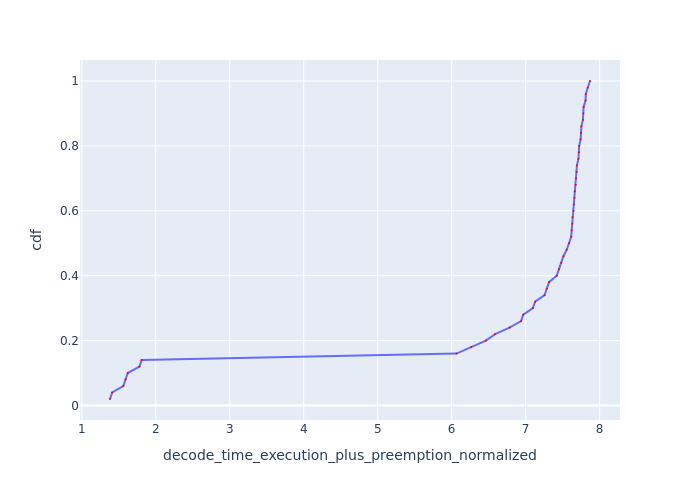

Values plotted in this chart, from the file beside it:
Request Id, decode_time_execution_plus_preemption_no…, cdf
0_49, 1.381, 0.02
0_48, 1.411, 0.04
0_47, 1.561, 0.06
0_46, 1.591, 0.08
0_45, 1.621, 0.1
0_44, 1.779, 0.12
0_43, 1.809, 0.14
0_42, 6.065, 0.16
0_41, 6.264, 0.18
0_40, 6.462, 0.2
0_39, 6.588, 0.22
0_38, 6.781, 0.24
0_37, 6.938, 0.26
0_36, 6.968, 0.28
0_35, 7.098, 0.3
0_34, 7.128, 0.32
0_33, 7.256, 0.34
0_32, 7.286, 0.36
0_31, 7.316, 0.38
0_30, 7.42, 0.4
0_29, 7.45, 0.42
0_28, 7.481, 0.44
0_27, 7.511, 0.46
0_26, 7.556, 0.48
0_25, 7.586, 0.5
0_24, 7.616, 0.52
0_21, 7.623, 0.54
0_8, 7.63, 0.56
0_15, 7.633, 0.58
0_23, 7.646, 0.6
0_20, 7.653, 0.62
0_7, 7.66, 0.64
0_14, 7.663, 0.66
0_22, 7.676, 0.68
0_19, 7.683, 0.7
0_6, 7.69, 0.72
0_13, 7.693, 0.74
0_18, 7.713, 0.76
0_5, 7.72, 0.78
0_12, 7.723, 0.8
0_17, 7.744, 0.82
0_4, 7.75, 0.84
0_11, 7.754, 0.86
0_16, 7.774, 0.88
0_3, 7.78, 0.9
0_10, 7.784, 0.92
0_2, 7.81, 0.94
0_9, 7.814, 0.96
0_1, 7.84, 0.98
0_0, 7.87, 1.0
